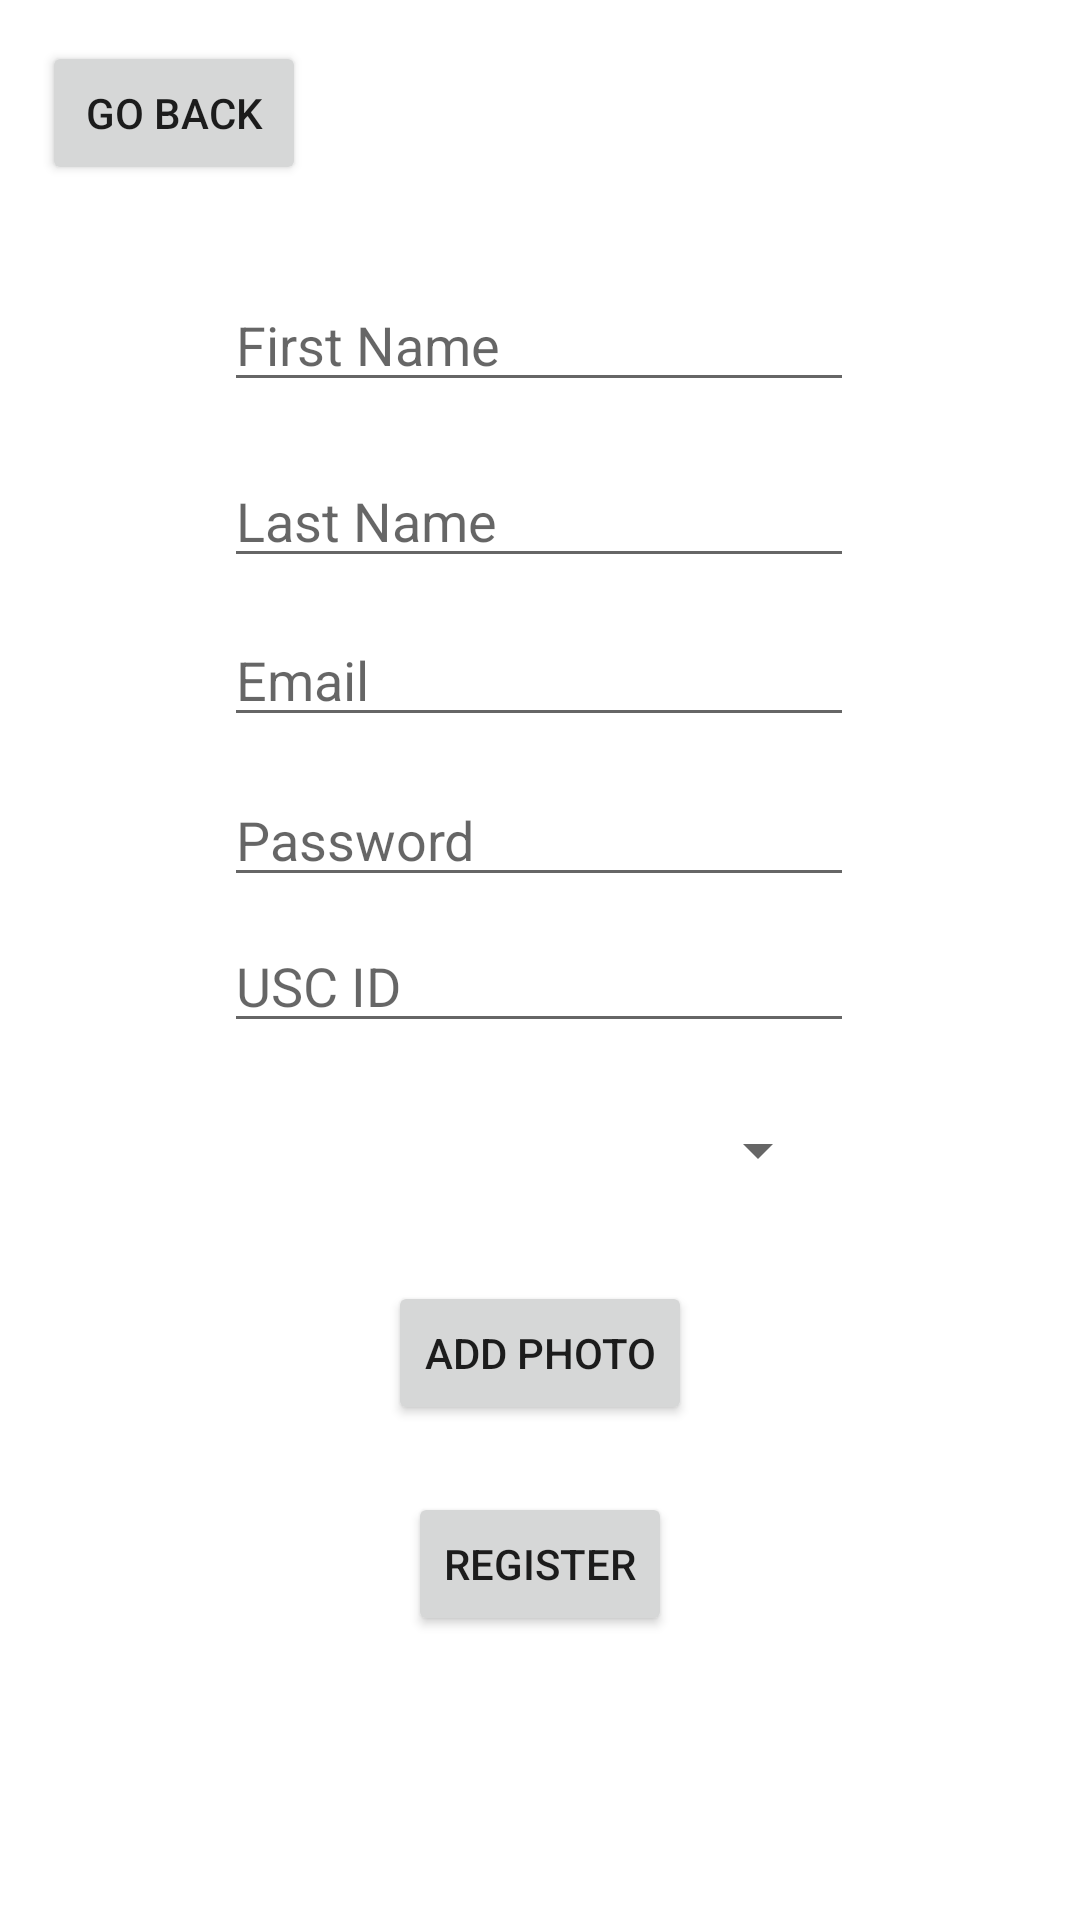

Layout XML and referenced resources for this Android screen:
<!-- AndroidManifest.xml: application theme Theme.TrojanCheckInOut -->
<!-- res/layout/activity_student_register.xml -->
<?xml version="1.0" encoding="utf-8"?>
<androidx.constraintlayout.widget.ConstraintLayout xmlns:android="http://schemas.android.com/apk/res/android"
    xmlns:app="http://schemas.android.com/apk/res-auto"
    xmlns:tools="http://schemas.android.com/tools"
    android:layout_width="match_parent"
    android:layout_height="match_parent"
    tools:context=".StudentRegisterActivity">



    <Button
        android:id="@+id/esBackButton"
        android:layout_width="wrap_content"
        android:layout_height="wrap_content"
        android:text="Go Back"
        app:layout_constraintBottom_toBottomOf="parent"
        app:layout_constraintEnd_toEndOf="parent"
        app:layout_constraintHorizontal_bias="0.051"
        app:layout_constraintStart_toStartOf="parent"
        app:layout_constraintTop_toTopOf="parent"
        app:layout_constraintVertical_bias="0.023" />

    <EditText
        android:id="@+id/etSFname"
        android:layout_width="wrap_content"
        android:layout_height="wrap_content"
        android:ems="10"
        android:hint="First Name"
        android:inputType="textPersonName"
        app:layout_constraintBottom_toBottomOf="parent"
        app:layout_constraintEnd_toEndOf="parent"
        app:layout_constraintHorizontal_bias="0.497"
        app:layout_constraintStart_toStartOf="parent"
        app:layout_constraintTop_toTopOf="parent"
        app:layout_constraintVertical_bias="0.155" />

    <EditText
        android:id="@+id/etSLname"
        android:layout_width="wrap_content"
        android:layout_height="wrap_content"
        android:ems="10"
        android:hint="Last Name"
        android:inputType="textPersonName"
        app:layout_constraintBottom_toBottomOf="parent"
        app:layout_constraintEnd_toEndOf="parent"
        app:layout_constraintHorizontal_bias="0.497"
        app:layout_constraintStart_toStartOf="parent"
        app:layout_constraintTop_toBottomOf="@+id/etSFname"
        app:layout_constraintVertical_bias="0.037" />

    <EditText
        android:id="@+id/etSEmail"
        android:layout_width="wrap_content"
        android:layout_height="wrap_content"
        android:ems="10"
        android:hint="Email"
        android:inputType="textEmailAddress"
        app:layout_constraintBottom_toBottomOf="parent"
        app:layout_constraintEnd_toEndOf="parent"
        app:layout_constraintHorizontal_bias="0.497"
        app:layout_constraintStart_toStartOf="parent"
        app:layout_constraintTop_toBottomOf="@+id/etSLname"
        app:layout_constraintVertical_bias="0.029" />

    <EditText
        android:id="@+id/etSPassword"
        android:layout_width="wrap_content"
        android:layout_height="wrap_content"
        android:ems="10"
        android:hint="Password"
        android:inputType="textPassword"
        app:layout_constraintBottom_toBottomOf="parent"
        app:layout_constraintEnd_toEndOf="parent"
        app:layout_constraintHorizontal_bias="0.497"
        app:layout_constraintStart_toStartOf="parent"
        app:layout_constraintTop_toBottomOf="@+id/etSEmail"
        app:layout_constraintVertical_bias="0.034" />

    <EditText
        android:id="@+id/etUSCid"
        android:layout_width="wrap_content"
        android:layout_height="wrap_content"
        android:ems="10"
        android:hint="USC ID"
        android:inputType="number"
        app:layout_constraintBottom_toBottomOf="parent"
        app:layout_constraintEnd_toEndOf="parent"
        app:layout_constraintHorizontal_bias="0.497"
        app:layout_constraintStart_toStartOf="parent"
        app:layout_constraintTop_toBottomOf="@+id/etSPassword"
        app:layout_constraintVertical_bias="0.025" />

    <Spinner
        android:id="@+id/sMajors"
        android:layout_width="193dp"
        android:layout_height="42dp"
        app:layout_constraintBottom_toBottomOf="parent"
        app:layout_constraintEnd_toEndOf="parent"
        app:layout_constraintStart_toStartOf="parent"
        app:layout_constraintTop_toBottomOf="@+id/etUSCid"
        app:layout_constraintVertical_bias="0.059" />

    <Button
        android:id="@+id/sRegBtn"
        android:layout_width="wrap_content"
        android:layout_height="wrap_content"
        android:text="Register"
        app:layout_constraintBottom_toBottomOf="parent"
        app:layout_constraintEnd_toEndOf="parent"
        app:layout_constraintStart_toStartOf="parent"
        app:layout_constraintTop_toBottomOf="@+id/sMajors"
        app:layout_constraintVertical_bias="0.495" />

    <Button
        android:id="@+id/sAddPhoto"
        android:layout_width="wrap_content"
        android:layout_height="wrap_content"
        android:text="Add Photo"
        app:layout_constraintBottom_toTopOf="@+id/sRegBtn"
        app:layout_constraintEnd_toEndOf="parent"
        app:layout_constraintStart_toStartOf="parent"
        app:layout_constraintTop_toBottomOf="@+id/sMajors" />
</androidx.constraintlayout.widget.ConstraintLayout>
<!-- resources referenced by this layout -->
<resources>
  <style name="Theme.TrojanCheckInOut" parent="Theme.MaterialComponents.DayNight.DarkActionBar">
          
          <item name="colorPrimary">@color/cardinal</item>
          <item name="colorPrimaryVariant">@color/cardinal_dark</item>
          <item name="colorOnPrimary">@color/white</item>
          
          <item name="colorSecondary">@color/gold</item>
          <item name="colorSecondaryVariant">@color/gold_dark</item>
          <item name="colorOnSecondary">@color/black</item>
          
          <item name="android:statusBarColor" tools:targetApi="l">?attr/colorPrimaryVariant</item>
          
      </style>
  <color name="cardinal">#9F1313</color>
  <color name="cardinal_dark">#990000</color>
  <color name="white">#FFFFFFFF</color>
  <color name="gold">#FFD700</color>
  <color name="gold_dark">#FFC107</color>
  <color name="black">#FF000000</color>
</resources>
